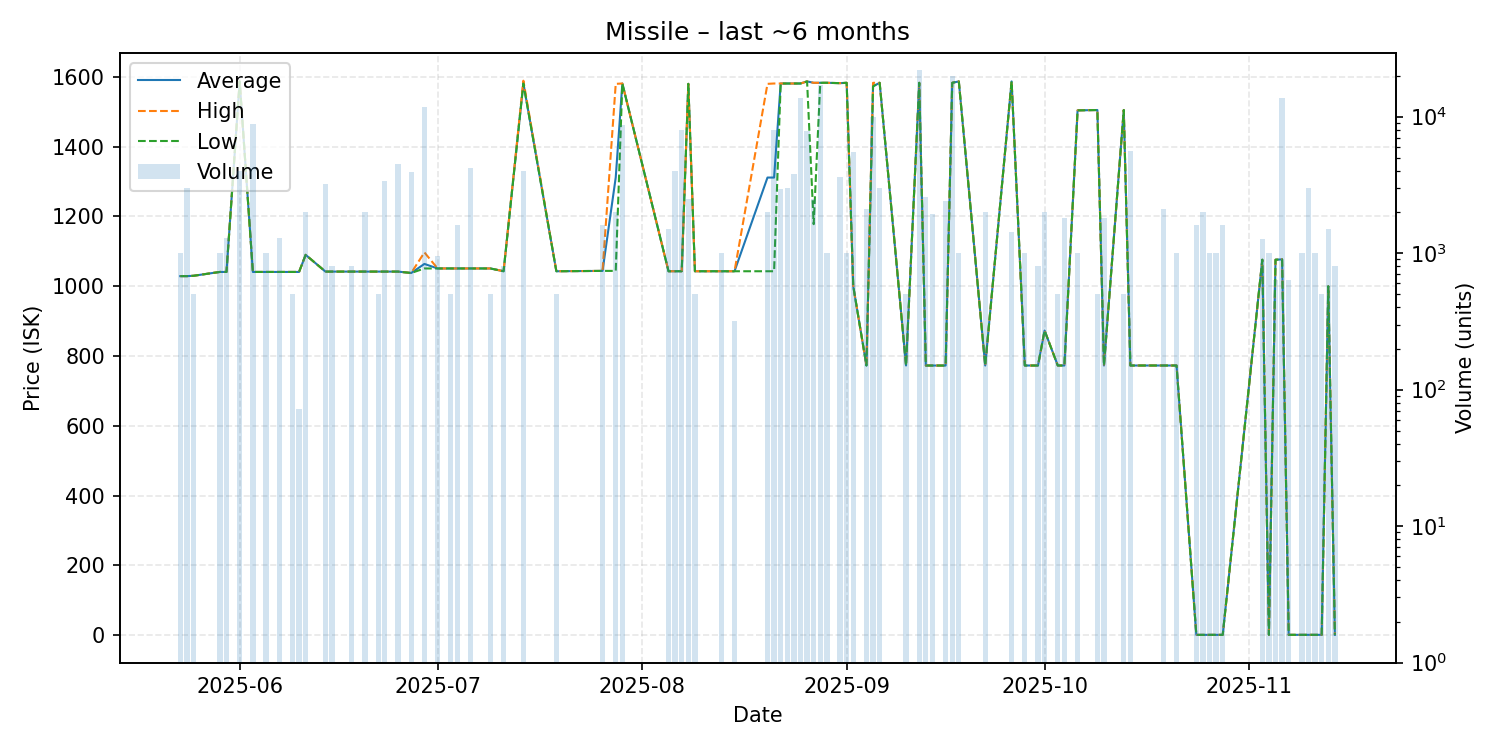

Values plotted in this chart, from the file beside it:
date, average, highest, lowest, order_count, volume
2025-05-23, 1029, 1029, 1029, 1, 1000
2025-05-24, 1029, 1029, 1029, 1, 3000
2025-05-25, 1030, 1030, 1030, 1, 500
2025-05-29, 1041, 1041, 1041, 1, 1000
2025-05-30, 1041, 1041, 1041, 2, 1300
2025-06-01, 1587, 1587, 1587, 4, 4001
2025-06-03, 1041, 1041, 1041, 1, 8800
2025-06-05, 1041, 1041, 1041, 2, 1000
2025-06-07, 1041, 1041, 1041, 2, 1300
2025-06-09, 1041, 1041, 1041, 1, 500
2025-06-10, 1041, 1041, 1041, 1, 72
2025-06-11, 1090, 1090, 1090, 2, 2000
2025-06-14, 1042, 1042, 1042, 2, 3200
2025-06-15, 1042, 1042, 1042, 2, 804
2025-06-18, 1042, 1042, 1042, 1, 800
2025-06-20, 1042, 1042, 1042, 1, 2000
2025-06-22, 1042, 1042, 1042, 1, 500
2025-06-23, 1042, 1042, 1042, 1, 3372
2025-06-25, 1042, 1042, 1042, 4, 4500
2025-06-27, 1038, 1038, 1038, 3, 3900
2025-06-29, 1064, 1097, 1051, 5, 11767
2025-07-01, 1051, 1051, 1051, 1, 960
2025-07-03, 1051, 1051, 1051, 1, 500
2025-07-04, 1051, 1051, 1051, 1, 1600
2025-07-06, 1051, 1051, 1051, 1, 4216
2025-07-09, 1051, 1051, 1051, 1, 500
2025-07-11, 1043, 1043, 1043, 1, 800
2025-07-14, 1582, 1589, 1581, 8, 4001
2025-07-19, 1043, 1043, 1043, 1, 500
2025-07-26, 1044, 1044, 1044, 1, 1600
2025-07-28, 1312, 1580, 1044, 2, 2000
2025-07-29, 1581, 1581, 1581, 4, 8640
2025-08-05, 1043, 1043, 1043, 1, 1500
2025-08-06, 1043, 1043, 1043, 2, 4000
2025-08-07, 1043, 1043, 1043, 2, 8000
2025-08-08, 1580, 1580, 1580, 1, 2500
2025-08-09, 1043, 1043, 1043, 1, 500
2025-08-13, 1043, 1043, 1043, 1, 1000
2025-08-15, 1043, 1043, 1043, 1, 320
2025-08-20, 1312, 1580, 1043, 2, 2000
2025-08-21, 1312, 1581, 1043, 6, 8000
2025-08-22, 1581, 1581, 1581, 3, 2944
2025-08-23, 1581, 1581, 1581, 3, 3000
2025-08-24, 1581, 1581, 1581, 5, 3784
2025-08-25, 1581, 1581, 1581, 9, 13748
2025-08-26, 1587, 1587, 1587, 8, 7856
2025-08-27, 1583, 1583, 1178, 3, 2500
2025-08-28, 1583, 1583, 1583, 4, 17000
2025-08-29, 1583, 1583, 1583, 1, 1000
2025-08-31, 1582, 1582, 1582, 4, 3600
2025-09-01, 1583, 1583, 1583, 1, 1000
2025-09-02, 1000, 1000, 1000, 2, 5500
2025-09-04, 772.9, 772.9, 772.9, 2, 2100
2025-09-05, 1573, 1583, 1573, 7, 9940
2025-09-06, 1583, 1583, 1583, 2, 3000
2025-09-10, 773.0, 773.0, 773.0, 1, 500
2025-09-12, 1583, 1583, 1583, 3, 22000
2025-09-13, 772.9, 772.9, 772.9, 3, 2600
2025-09-14, 772.8, 772.8, 772.8, 2, 1920
2025-09-16, 772.8, 772.8, 772.8, 1, 2400
... 32 more rows
